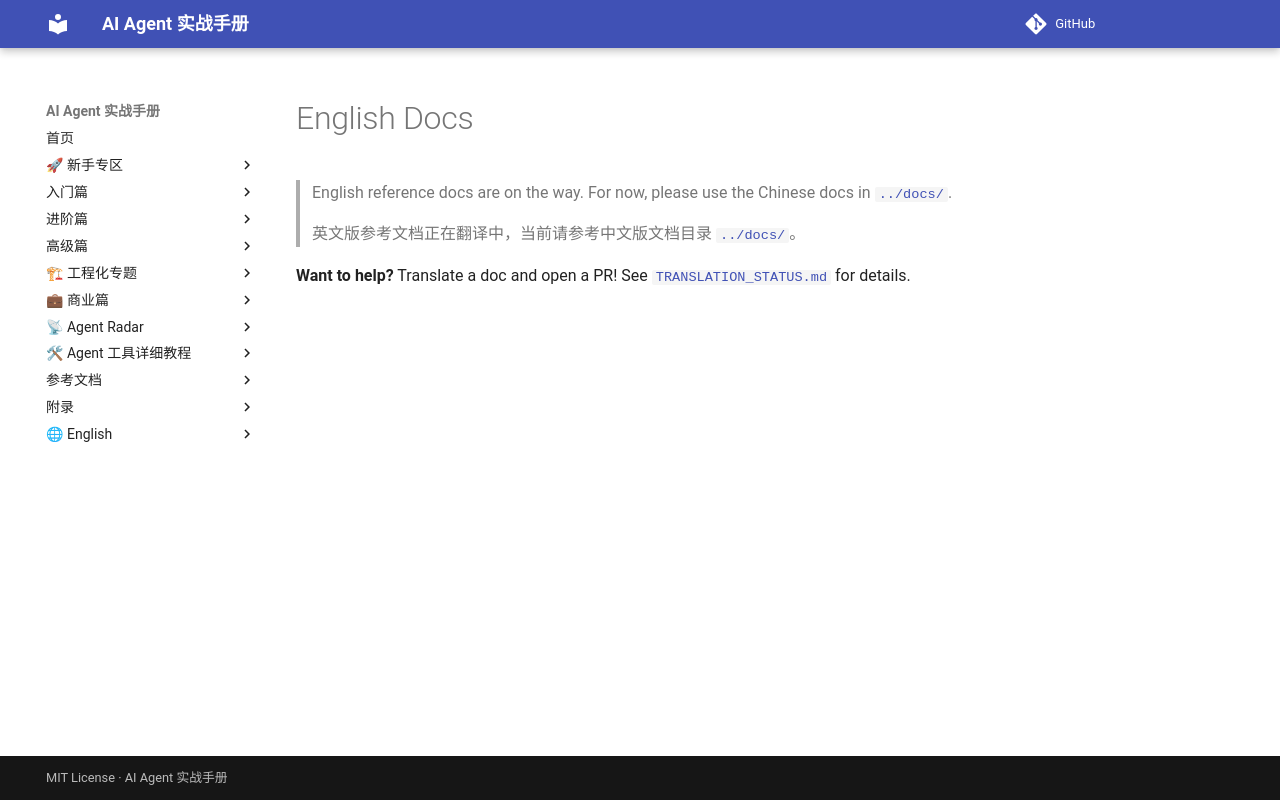

repository: Xwh630/ai-agent-handbook · page: en/docs/index.html · generator: mkdocs

# English Docs

> English reference docs are on the way.
> For now, please use the Chinese docs in [`../docs/`](../../docs/).
>
> 英文版参考文档正在翻译中，当前请参考中文版文档目录 [`../docs/`](../../docs/)。

**Want to help?** Translate a doc and open a PR! See [`TRANSLATION_STATUS.md`](../TRANSLATION_STATUS.md) for details.
